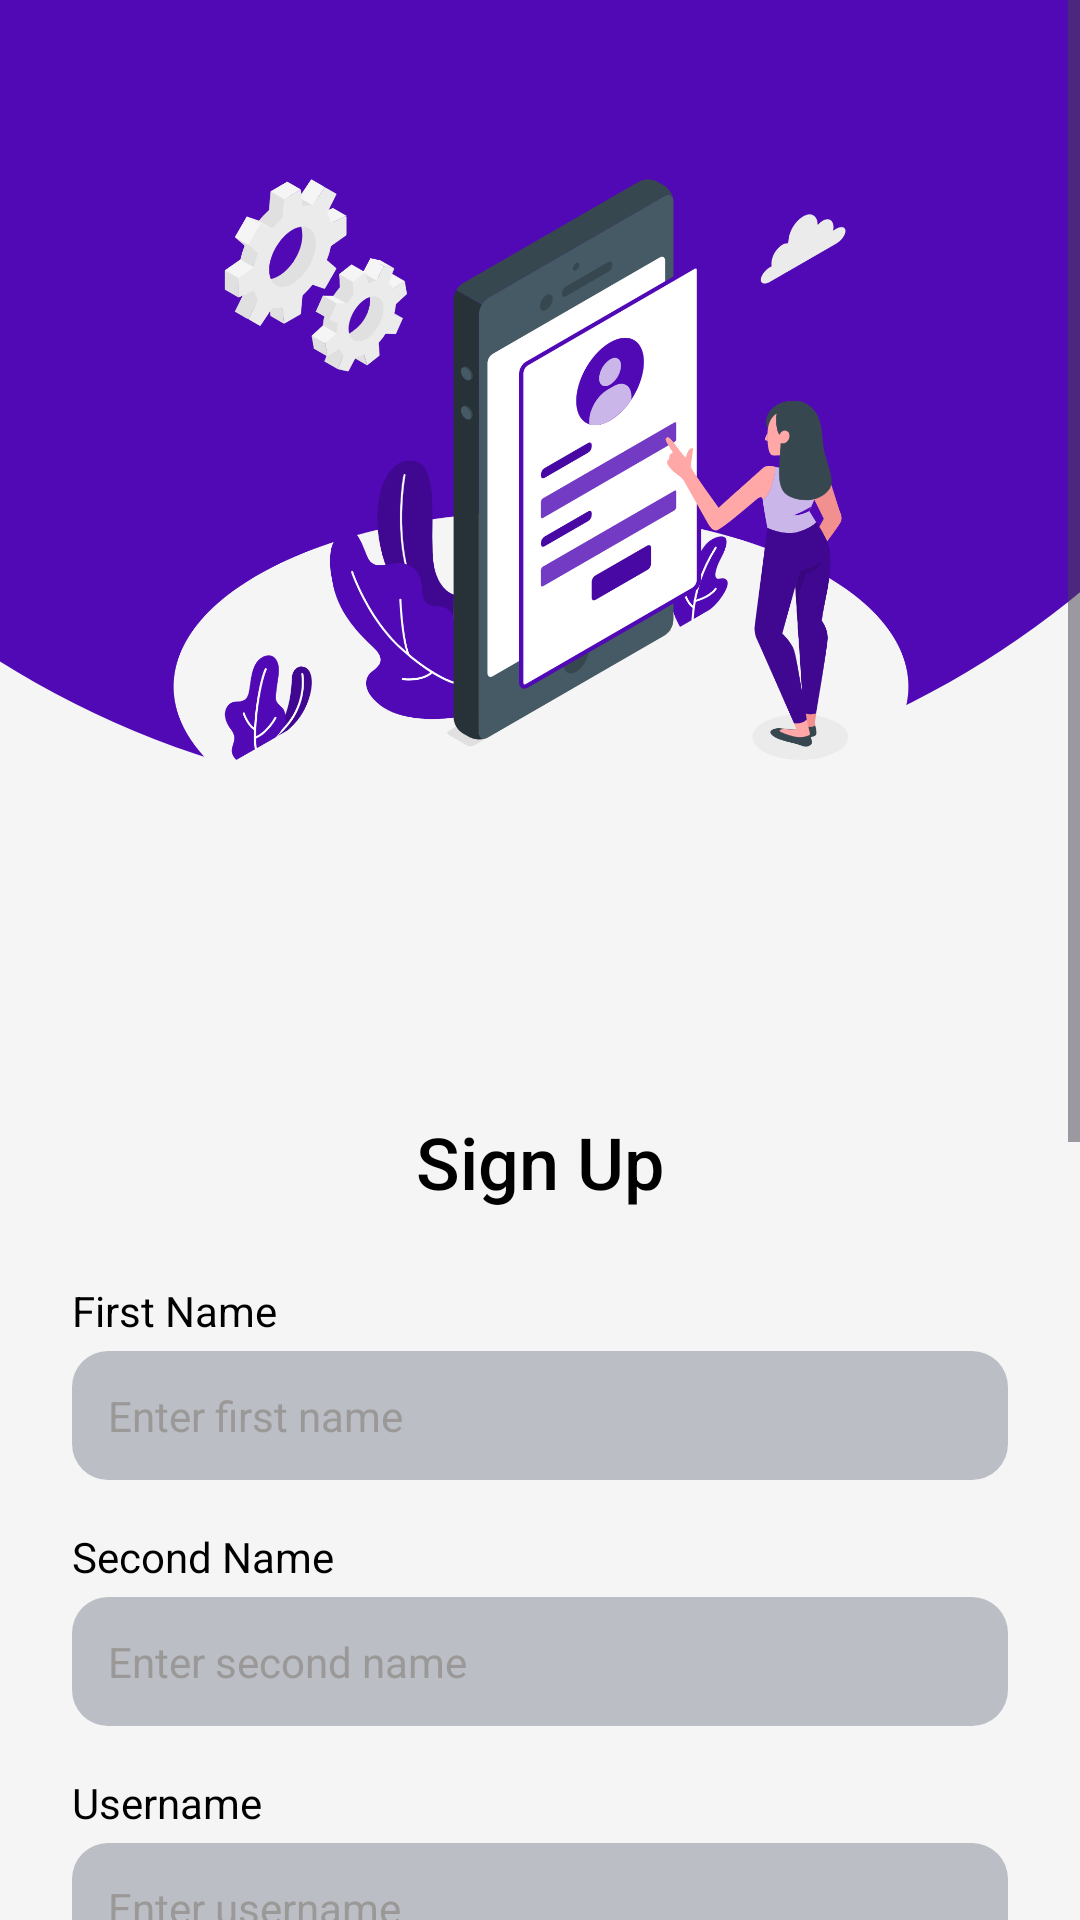

Reconstruct the res/layout file that produces this screen, plus the resources it refers to.
<!-- AndroidManifest.xml: application theme Theme.Attendance_Tracking_System -->
<!-- res/layout/register.xml -->
<?xml version="1.0" encoding="utf-8"?>
<androidx.constraintlayout.widget.ConstraintLayout xmlns:android="http://schemas.android.com/apk/res/android"
    xmlns:app="http://schemas.android.com/apk/res-auto"
    xmlns:tools="http://schemas.android.com/tools"
    android:id="@+id/signup_main"
    android:layout_width="match_parent"
    android:layout_height="match_parent"
    android:background="#f5f5f5"
    tools:context=".Auth.RegisterActivity">

    <ScrollView
        android:layout_width="match_parent"
        android:layout_height="match_parent"
        android:fillViewport="true">

        <androidx.constraintlayout.widget.ConstraintLayout
            android:layout_width="match_parent"
            android:layout_height="wrap_content">

            <ImageView
                android:id="@+id/semi_circle_image"
                android:layout_width="614dp"
                android:layout_height="482dp"
                android:layout_centerHorizontal="true"
                android:layout_marginTop="-250dp"
                android:rotation="-90"
                android:rotationX="-4"
                android:rotationY="2"
                android:scaleType="centerCrop"
                android:src="@drawable/semicircle"
                app:layout_constraintEnd_toEndOf="parent"
                app:layout_constraintStart_toStartOf="parent"
                app:layout_constraintTop_toTopOf="parent" />

            <ImageView
                android:id="@+id/signup_illustration"
                android:layout_width="526dp"
                android:layout_height="347dp"
                android:scaleType="fitCenter"
                android:src="@drawable/login"
                app:layout_constraintEnd_toEndOf="parent"
                app:layout_constraintStart_toStartOf="parent"
                app:layout_constraintTop_toTopOf="parent" />

            <LinearLayout
                android:id="@+id/form_container"
                android:layout_width="match_parent"
                android:layout_height="wrap_content"
                android:orientation="vertical"
                android:padding="24dp"
                app:layout_constraintTop_toBottomOf="@id/signup_illustration">

                <TextView
                    android:id="@+id/signup_title"
                    android:layout_width="wrap_content"
                    android:layout_height="wrap_content"
                    android:layout_gravity="center"
                    android:fontFamily="sans-serif-medium"
                    android:text="Sign Up"
                    android:textAlignment="center"
                    android:textColor="#000000"
                    android:textSize="24sp" />

                <TextView
                    android:id="@+id/first_name_label"
                    android:layout_width="wrap_content"
                    android:layout_height="wrap_content"
                    android:layout_marginTop="24dp"
                    android:text="First Name"
                    android:textColor="#000000" />

                <EditText
                    android:id="@+id/first_name"
                    android:layout_width="match_parent"
                    android:layout_height="wrap_content"
                    android:layout_marginTop="4dp"
                    android:background="@drawable/rounded_edittext"
                    android:hint="Enter first name"
                    android:inputType="textPersonName"
                    android:padding="12dp"
                    android:textColor="#000000"
                    android:textColorHint="#9B9898"
                    android:textSize="14sp" />

                <TextView
                    android:id="@+id/second_name_label"
                    android:layout_width="wrap_content"
                    android:layout_height="wrap_content"
                    android:layout_marginTop="16dp"
                    android:text="Second Name"
                    android:textColor="#000000" />

                <EditText
                    android:id="@+id/second_name"
                    android:layout_width="match_parent"
                    android:layout_height="wrap_content"
                    android:layout_marginTop="4dp"
                    android:background="@drawable/rounded_edittext"
                    android:hint="Enter second name"
                    android:inputType="textPersonName"
                    android:padding="12dp"
                    android:textColor="#000000"
                    android:textColorHint="#9B9898"
                    android:textSize="14sp" />

                <TextView
                    android:id="@+id/username_label"
                    android:layout_width="wrap_content"
                    android:layout_height="wrap_content"
                    android:layout_marginTop="16dp"
                    android:text="Username"
                    android:textColor="#000000" />

                <EditText
                    android:id="@+id/username"
                    android:layout_width="match_parent"
                    android:layout_height="wrap_content"
                    android:layout_marginTop="4dp"
                    android:background="@drawable/rounded_edittext"
                    android:hint="Enter username"
                    android:inputType="text"
                    android:padding="12dp"
                    android:textColor="#000000"
                    android:textColorHint="#9B9898"
                    android:textSize="14sp" />

                <TextView
                    android:id="@+id/email_label"
                    android:layout_width="wrap_content"
                    android:layout_height="wrap_content"
                    android:layout_marginTop="16dp"
                    android:text="Email"
                    android:textColor="#000000" />

                <EditText
                    android:id="@+id/email"
                    android:layout_width="match_parent"
                    android:layout_height="wrap_content"
                    android:layout_marginTop="4dp"
                    android:background="@drawable/rounded_edittext"
                    android:hint="Enter email"
                    android:inputType="textEmailAddress"
                    android:padding="12dp"
                    android:textColor="#000000"
                    android:textColorHint="#9B9898"
                    android:textSize="14sp" />

                <TextView
                    android:id="@+id/password_label"
                    android:layout_width="wrap_content"
                    android:layout_height="wrap_content"
                    android:layout_marginTop="16dp"
                    android:text="Password"
                    android:textColor="#000000" />

                <EditText
                    android:id="@+id/password"
                    android:layout_width="match_parent"
                    android:layout_height="wrap_content"
                    android:layout_marginTop="4dp"
                    android:background="@drawable/rounded_edittext"
                    android:hint="Enter password"
                    android:inputType="textPassword"
                    android:padding="12dp"
                    android:textColor="#000000"
                    android:textColorHint="#9B9898"
                    android:textSize="14sp" />

                <TextView
                    android:id="@+id/confirm_password_label"
                    android:layout_width="wrap_content"
                    android:layout_height="wrap_content"
                    android:layout_marginTop="16dp"
                    android:text="Confirm Password"
                    android:textColor="#000000" />

                <EditText
                    android:id="@+id/confirm_password"
                    android:layout_width="match_parent"
                    android:layout_height="wrap_content"
                    android:layout_marginTop="4dp"
                    android:background="@drawable/rounded_edittext"
                    android:hint="Confirm password"
                    android:inputType="textPassword"
                    android:padding="12dp"
                    android:textColor="#000000"
                    android:textColorHint="#9B9898"
                    android:textSize="14sp" />

                <com.google.android.material.button.MaterialButton
                    android:id="@+id/signup_button"
                    android:layout_width="match_parent"
                    android:layout_height="wrap_content"
                    android:layout_marginTop="24dp"
                    android:padding="12dp"
                    android:text="Sign Up"
                    android:textColor="#FFFFFF"
                    android:textSize="16sp"
                    app:backgroundTint="#5009b5"
                    app:cornerRadius="8dp"
                    app:elevation="0dp"
                    style="@style/Widget.MaterialComponents.Button" />

                <TextView
                    android:id="@+id/divider"
                    android:layout_width="wrap_content"
                    android:layout_height="wrap_content"
                    android:layout_gravity="center"
                    android:layout_marginTop="16dp"
                    android:text="or"
                    android:textAlignment="center"
                    android:textColor="#000000"
                    android:textSize="14sp" />

                <TextView
                    android:id="@+id/login_link"
                    android:layout_width="wrap_content"
                    android:layout_height="wrap_content"
                    android:layout_gravity="center"
                    android:layout_marginTop="16dp"
                    android:text="Already have an account? Login"
                    android:textAlignment="center"
                    android:textColor="#000000"
                    android:textSize="12sp" />

            </LinearLayout>

        </androidx.constraintlayout.widget.ConstraintLayout>

    </ScrollView>

</androidx.constraintlayout.widget.ConstraintLayout>
<!-- resources referenced by this layout -->
<resources>
  <!-- drawable login: png bitmap (drawable, 276569 bytes) -->
  <!-- drawable rounded_edittext (drawable) -->
  <?xml version="1.0" encoding="utf-8"?>
  <shape xmlns:android="http://schemas.android.com/apk/res/android">
      <solid android:color="#BBBFC5" />
      <corners android:radius="12dp" />
  </shape>
  <!-- drawable semicircle (drawable) -->
  <?xml version="1.0" encoding="utf-8"?>
  <shape xmlns:android="http://schemas.android.com/apk/res/android">
      <gradient
          android:startColor="#5009b5"
          android:endColor="#5009b5"
          android:angle="270" />
      <corners android:radius="50dp"/>
      <size android:width="100dp" android:height="100dp"/>
  </shape>
  <style name="Theme.Attendance_Tracking_System" parent="Base.Theme.Attendance_Tracking_System" />
  <style name="Base.Theme.Attendance_Tracking_System" parent="Theme.Material3.DayNight.NoActionBar">
          
           <item name="colorPrimary">@color/primary_color</item>
      </style>
  <color name="primary_color">#5009B5</color>
</resources>
